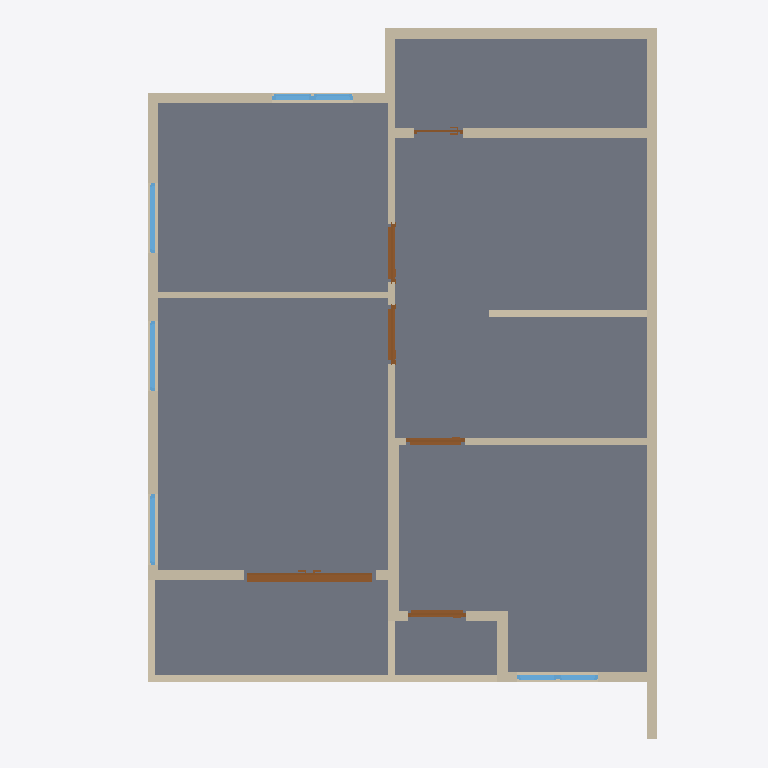
Plan cut of the same IFC building model at storey '2F' (level 3.00 m, cut at 4.40 m), seen from above with north up, elements coloured by IFC class: 20 walls (beige), 7 windows (light blue), 6 doors (brown), 1 slab (grey). Cut surfaces are drawn darker.
Extent 8.1 m × 10.5 m × 6.3 m (x, y, z). Storeys (2): GF at 0.00 m; 2F at 3.00 m. Elements (66): 37 IfcWall, 13 IfcWindow, 11 IfcDoor, 4 IfcSlab, 1 IfcRoof.

HEADER;
FILE_DESCRIPTION(('ViewDefinition[DesignTransferView]'),'2;1');
FILE_NAME('s03-activity.ifc','2026-10-10T09:53:05+08:00',(''),(''),'IfcOpenShell 0.8.5-post1','Bonsai 0.8.5-post1','Nobody');
FILE_SCHEMA(('IFC4'));
ENDSEC;
DATA;
#1=IFCPROJECT('1wF9K0wb97DRkMejcKbpeH',$,'My Project',$,$,$,$,(#10,#22),#5);
#27=IFCSITE('3wPAKWWO97huYgC66j5zwS',$,'My Site',$,$,#50,$,$,$,$,$,$,$,$);
#33=IFCBUILDING('3e5ULlyv9Dffk915JfFLBn',$,'My Building',$,$,#56,$,$,$,$,$,$);
#39=IFCBUILDINGSTOREY('2C9Ct6Km11F8geV0qZALQR',$,'2F',$,$,#18663,$,$,$,$);
#63=IFCBUILDINGSTOREY('0mbLcit_r6jxWaSrJY9p$s',$,'GF',$,$,#79,$,$,$,$);
#11726=IFCSLAB('0bpFgxwYX5VejCU0AZ5VIn',$,'Slab',$,$,#18703,#11740,$,$);
#10407=IFCWALL('1vKe4$VMP8kPq5cxMpNf7g',$,'Wall',$,$,#18708,#10414,$,$);
#10591=IFCWALL('0PwXKHeVL2jOxydUVar3oe',$,'Wall',$,$,#18773,#10597,$,$);
#10433=IFCWALL('1mBrkeerj5EhSnSiKwFEUQ',$,'Wall',$,$,#18713,#10439,$,$);
#17469=IFCWALL('1MwBJGuMb8wBDSJmKiAN3E',$,'Wall',$,$,#18793,#17476,$,$);
#12929=IFCWALL('17mGLsyvPC_uV8voN8WIzw',$,'Wall',$,$,#18758,#12935,$,$);
#10566=IFCWALL('2aalUE4mrE2A9apo9iVOTR',$,'Wall',$,$,#18723,#10572,$,$);
#11256=IFCWALL('0G0anrQOv489SzJVZllmWT',$,'Wall',$,$,#18718,#11262,$,$);
#13508=IFCWALL('0ILNwTxbv7QuwDfgP1uIXL',$,'Wall',$,$,#18768,#13514,$,$);
#11359=IFCWALL('1CZSFBID1Cbxa$04$Zqxhp',$,'Wall',$,$,#18753,#11365,$,$);
#11294=IFCWALL('3DZorhavj1fe2bSuyX9eNY',$,'Wall',$,$,#18748,#11300,$,$);
#16303=IFCDOOR('3EDJ$Ov994qucQ0h9vT9KZ',$,'Door',$,$,#18393,#16312,$,2.0,1.9430798292160034,$,.DOUBLE_DOOR_SLIDING.,$);
#13396=IFCWALL('2Fmv1vKdH9L9vbz0D3HWvn',$,'Wall',$,$,#18763,#13403,$,$);
#10716=IFCWALL('3w_EDiWzrBYeiDvRkyOCbz',$,'Wall',$,$,#18743,#10722,$,$);
#11424=IFCWALL('37UFJ4ZlfBm9adiKM9D1fZ',$,'Wall',$,$,#18728,#11430,$,$);
#17508=IFCWALL('3Y6Y85$F9A29POEMBTWFa5',$,'Wall',$,$,#18803,#17514,$,$);
#10691=IFCWALL('29rEglTK59HAkwVezL496m',$,'Wall',$,$,#18738,#10697,$,$);
#10541=IFCWALL('0PlB0ivzrFzuVuGfX7D35B',$,'Wall',$,$,#18778,#10547,$,$);
#13620=IFCWALL('1BOnVi6zr7CeS7DBEztZgu',$,'Wall',$,$,#18788,#13626,$,$);
#10666=IFCWALL('32lPFvh8XA$gdYaPa06tFA',$,'Wall',$,$,#18733,#10672,$,$);
#11449=IFCWALL('2oNXV3Y$rC_AkaynB9bsSe',$,'Wall',$,$,#18783,#11455,$,$);
#12332=IFCDOOR('3QlRmulXnDgBoYcfBXtZIT',$,'Door',$,$,#14117,#12341,$,2.0,0.8612622022628784,$,.SINGLE_SWING_LEFT.,$);
#12746=IFCDOOR('16ceYQSFj9oBqOayzwu4Ko',$,'Door',$,$,#14132,#12754,$,2.0,0.8612622022628784,$,.SINGLE_SWING_RIGHT.,$);
#13950=IFCDOOR('2ykff1qvv0mwTdWSYdvJl4',$,'Door',$,$,#14147,#13958,$,2.0,0.8612622022628784,$,.SINGLE_SWING_RIGHT.,$);
#13766=IFCDOOR('2S_5PogKTAa8XrOvH_vSSV',$,'Door',$,$,#13949,#13775,$,2.0,0.8612622022628784,$,.SINGLE_SWING_LEFT.,$);
#17675=IFCWALL('1TqJQOT0r0CBZAzMVnkYOq',$,'Wall',$,$,#18798,#17681,$,$);
#15357=IFCWINDOW('3hKg$Wxwn7E9CesJkUb2se',$,'Window',$,$,#15405,#15365,$,0.8999999761581421,1.0432511568069458,$,$,$);
#15259=IFCWINDOW('1NjFGmM9v2URRCLZLIlVww',$,'Window',$,$,#15307,#15267,$,0.8999999761581421,1.0432511568069458,$,$,$);
#15308=IFCWINDOW('0SsG4aMAL3FP6uLx4SF3Wa',$,'Window',$,$,#15356,#15316,$,0.8999999761581421,1.0432511568069458,$,$,$);
#15161=IFCWINDOW('0nMptDtbPFnRj1njCcSPTi',$,'Window',$,$,#15209,#15169,$,0.8999999761581421,0.6000000238418579,$,$,$);
#15210=IFCWINDOW('08ksqFBcf2PvIZVMl7obGb',$,'Window',$,$,#15258,#15218,$,0.8999999761581421,0.6000000238418579,$,$,$);
#17785=IFCWINDOW('1Bt7sc$4bBHR_GIZ_B_Wgo',$,'Window',$,$,#17833,#17793,$,0.8999999761581421,0.6000000238418579,$,$,$);
#17834=IFCWINDOW('3D4fKxPj98zhI7H3mejce8',$,'Window',$,$,#17882,#17842,$,0.8999999761581421,0.6000000238418579,$,$,$);
#13107=IFCDOOR('1L7ctE6Bv7nhYovlzZiVE5',$,'Door',$,$,#13290,#13116,$,2.0,0.7320326566696167,$,.SINGLE_SWING_LEFT.,$);
ENDSEC;
